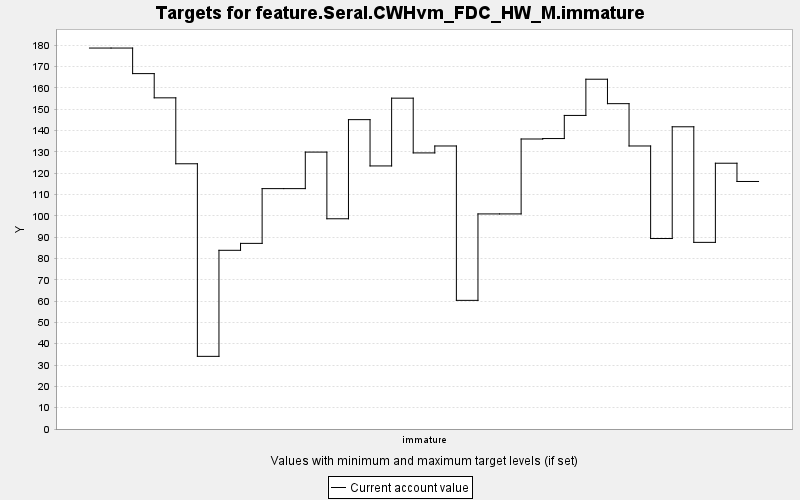

Values plotted in this chart, from the file beside it:
TARGET, PERIOD, YEAR, PERIODWIDTH, MINIMUM, MAXIMUM, MINWEIGHT, MAXWEIGHT, CURRENT, SUMMARY
feature.Seral.CWHvm_FDC_HW_M.immature, 0, 0, 10.0, 0.0, 10000, 1.0, 1.0, 178.7, 0.0
feature.Seral.CWHvm_FDC_HW_M.immature, 1, 10, 10.0, 0.0, 10000, 1.0, 1.0, 178.7, 0.0
feature.Seral.CWHvm_FDC_HW_M.immature, 2, 20, 10.0, 0.0, 10000, 1.0, 1.0, 166.7, 0.0
feature.Seral.CWHvm_FDC_HW_M.immature, 3, 30, 10.0, 0.0, 10000, 1.0, 1.0, 155.3, 0.0
feature.Seral.CWHvm_FDC_HW_M.immature, 4, 40, 10.0, 0.0, 10000, 1.0, 1.0, 124.4, 0.0
feature.Seral.CWHvm_FDC_HW_M.immature, 5, 50, 10.0, 0.0, 10000, 1.0, 1.0, 34.07, 0.0
feature.Seral.CWHvm_FDC_HW_M.immature, 6, 60, 10.0, 0.0, 10000, 1.0, 1.0, 83.81, 0.0
feature.Seral.CWHvm_FDC_HW_M.immature, 7, 70, 10.0, 0.0, 10000, 1.0, 1.0, 87.06, 0.0
feature.Seral.CWHvm_FDC_HW_M.immature, 8, 80, 10.0, 0.0, 10000, 1.0, 1.0, 112.7, 0.0
feature.Seral.CWHvm_FDC_HW_M.immature, 9, 90, 10.0, 0.0, 10000, 1.0, 1.0, 112.7, 0.0
feature.Seral.CWHvm_FDC_HW_M.immature, 10, 100, 10.0, 0.0, 10000, 1.0, 1.0, 129.9, 0.0
feature.Seral.CWHvm_FDC_HW_M.immature, 11, 110, 10.0, 0.0, 10000, 1.0, 1.0, 98.6, 0.0
feature.Seral.CWHvm_FDC_HW_M.immature, 12, 120, 10.0, 0.0, 10000, 1.0, 1.0, 145.1, 0.0
feature.Seral.CWHvm_FDC_HW_M.immature, 13, 130, 10.0, 0.0, 10000, 1.0, 1.0, 123.4, 0.0
feature.Seral.CWHvm_FDC_HW_M.immature, 14, 140, 10.0, 0.0, 10000, 1.0, 1.0, 155.2, 0.0
feature.Seral.CWHvm_FDC_HW_M.immature, 15, 150, 10.0, 0.0, 10000, 1.0, 1.0, 129.5, 0.0
feature.Seral.CWHvm_FDC_HW_M.immature, 16, 160, 10.0, 0.0, 10000, 1.0, 1.0, 132.7, 0.0
feature.Seral.CWHvm_FDC_HW_M.immature, 17, 170, 10.0, 0.0, 10000, 1.0, 1.0, 60.33, 0.0
feature.Seral.CWHvm_FDC_HW_M.immature, 18, 180, 10.0, 0.0, 10000, 1.0, 1.0, 100.9, 0.0
feature.Seral.CWHvm_FDC_HW_M.immature, 19, 190, 10.0, 0.0, 10000, 1.0, 1.0, 100.9, 0.0
feature.Seral.CWHvm_FDC_HW_M.immature, 20, 200, 10.0, 0.0, 10000, 1.0, 1.0, 136, 0.0
feature.Seral.CWHvm_FDC_HW_M.immature, 21, 210, 10.0, 0.0, 10000, 1.0, 1.0, 136.2, 0.0
feature.Seral.CWHvm_FDC_HW_M.immature, 22, 220, 10.0, 0.0, 10000, 1.0, 1.0, 147.1, 0.0
feature.Seral.CWHvm_FDC_HW_M.immature, 23, 230, 10.0, 0.0, 10000, 1.0, 1.0, 164, 0.0
feature.Seral.CWHvm_FDC_HW_M.immature, 24, 240, 10.0, 0.0, 10000, 1.0, 1.0, 152.6, 0.0
feature.Seral.CWHvm_FDC_HW_M.immature, 25, 250, 10.0, 0.0, 10000, 1.0, 1.0, 132.7, 0.0
feature.Seral.CWHvm_FDC_HW_M.immature, 26, 260, 10.0, 0.0, 10000, 1.0, 1.0, 89.34, 0.0
feature.Seral.CWHvm_FDC_HW_M.immature, 27, 270, 10.0, 0.0, 10000, 1.0, 1.0, 141.7, 0.0
feature.Seral.CWHvm_FDC_HW_M.immature, 28, 280, 10.0, 0.0, 10000, 1.0, 1.0, 87.54, 0.0
feature.Seral.CWHvm_FDC_HW_M.immature, 29, 290, 10.0, 0.0, 10000, 1.0, 1.0, 124.7, 0.0
feature.Seral.CWHvm_FDC_HW_M.immature, 30, 300, 10.0, 0.0, 10000, 1.0, 1.0, 116.1, 0.0
